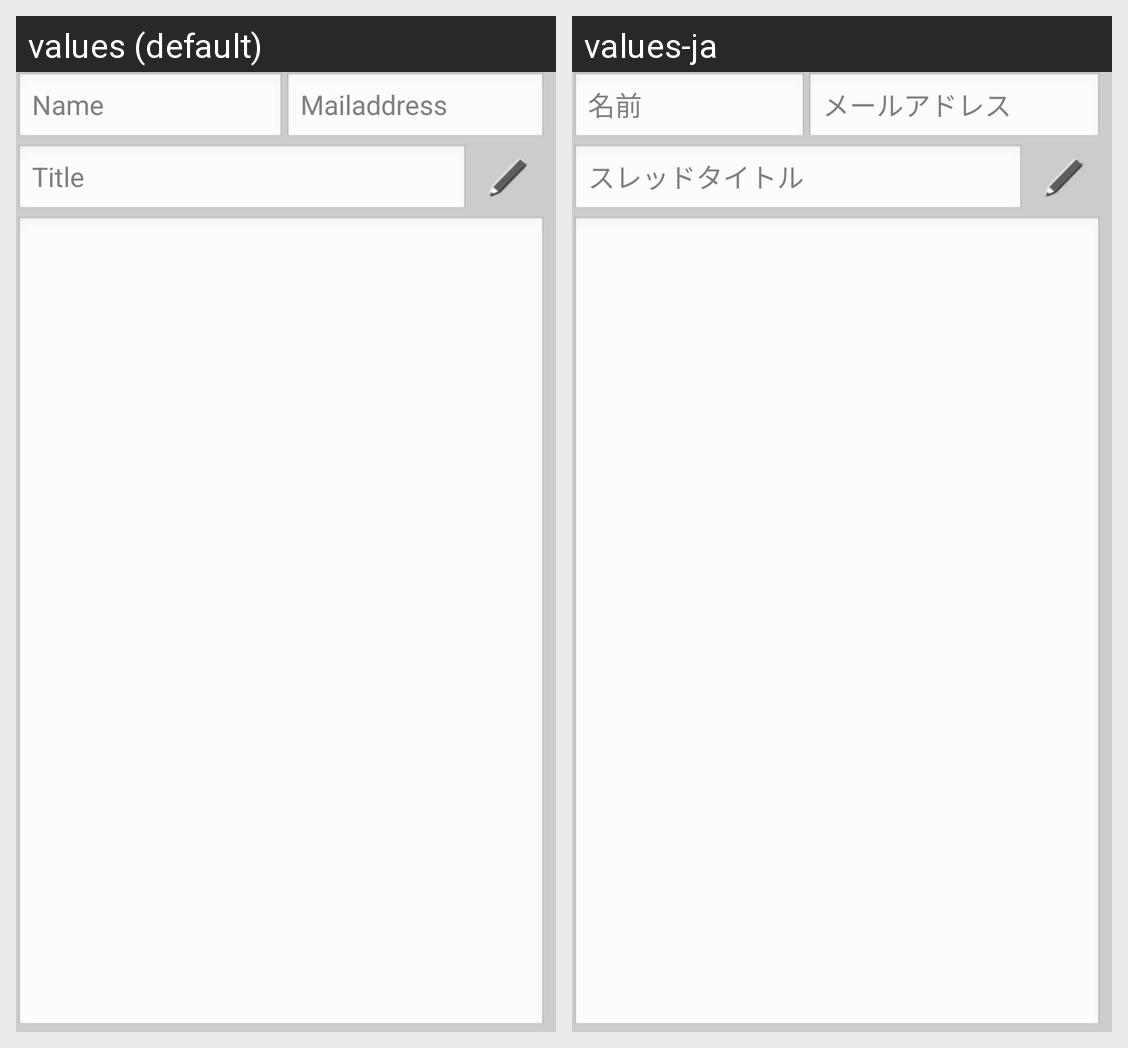

Here is an Android app screen in its default locale and in the app's own translations. Write out the translated-string differences for the strings that appear on this screen.
Android screen res/layout/new_thread_edit.xml rendered under 2 locales, left to right: values (default), values-ja. Device: Nexus 5 (rendered at 1080×1920; each locale shown at half size, 540×960, under a caption strip naming it); theme Theme.TuboroidLight.
Strings drawn on this screen, with the default value and each locale's value (text and hints the layout hard-codes, and strings that could not be matched under every locale, appear in the picture but are not listed):

btn_label_entry_edit_name
  values: Name
  values-ja: 名前

btn_label_entry_edit_mail
  values: Mailaddress
  values-ja: メールアドレス

btn_label_new_thread_title
  values: Title
  values-ja: スレッドタイトル
